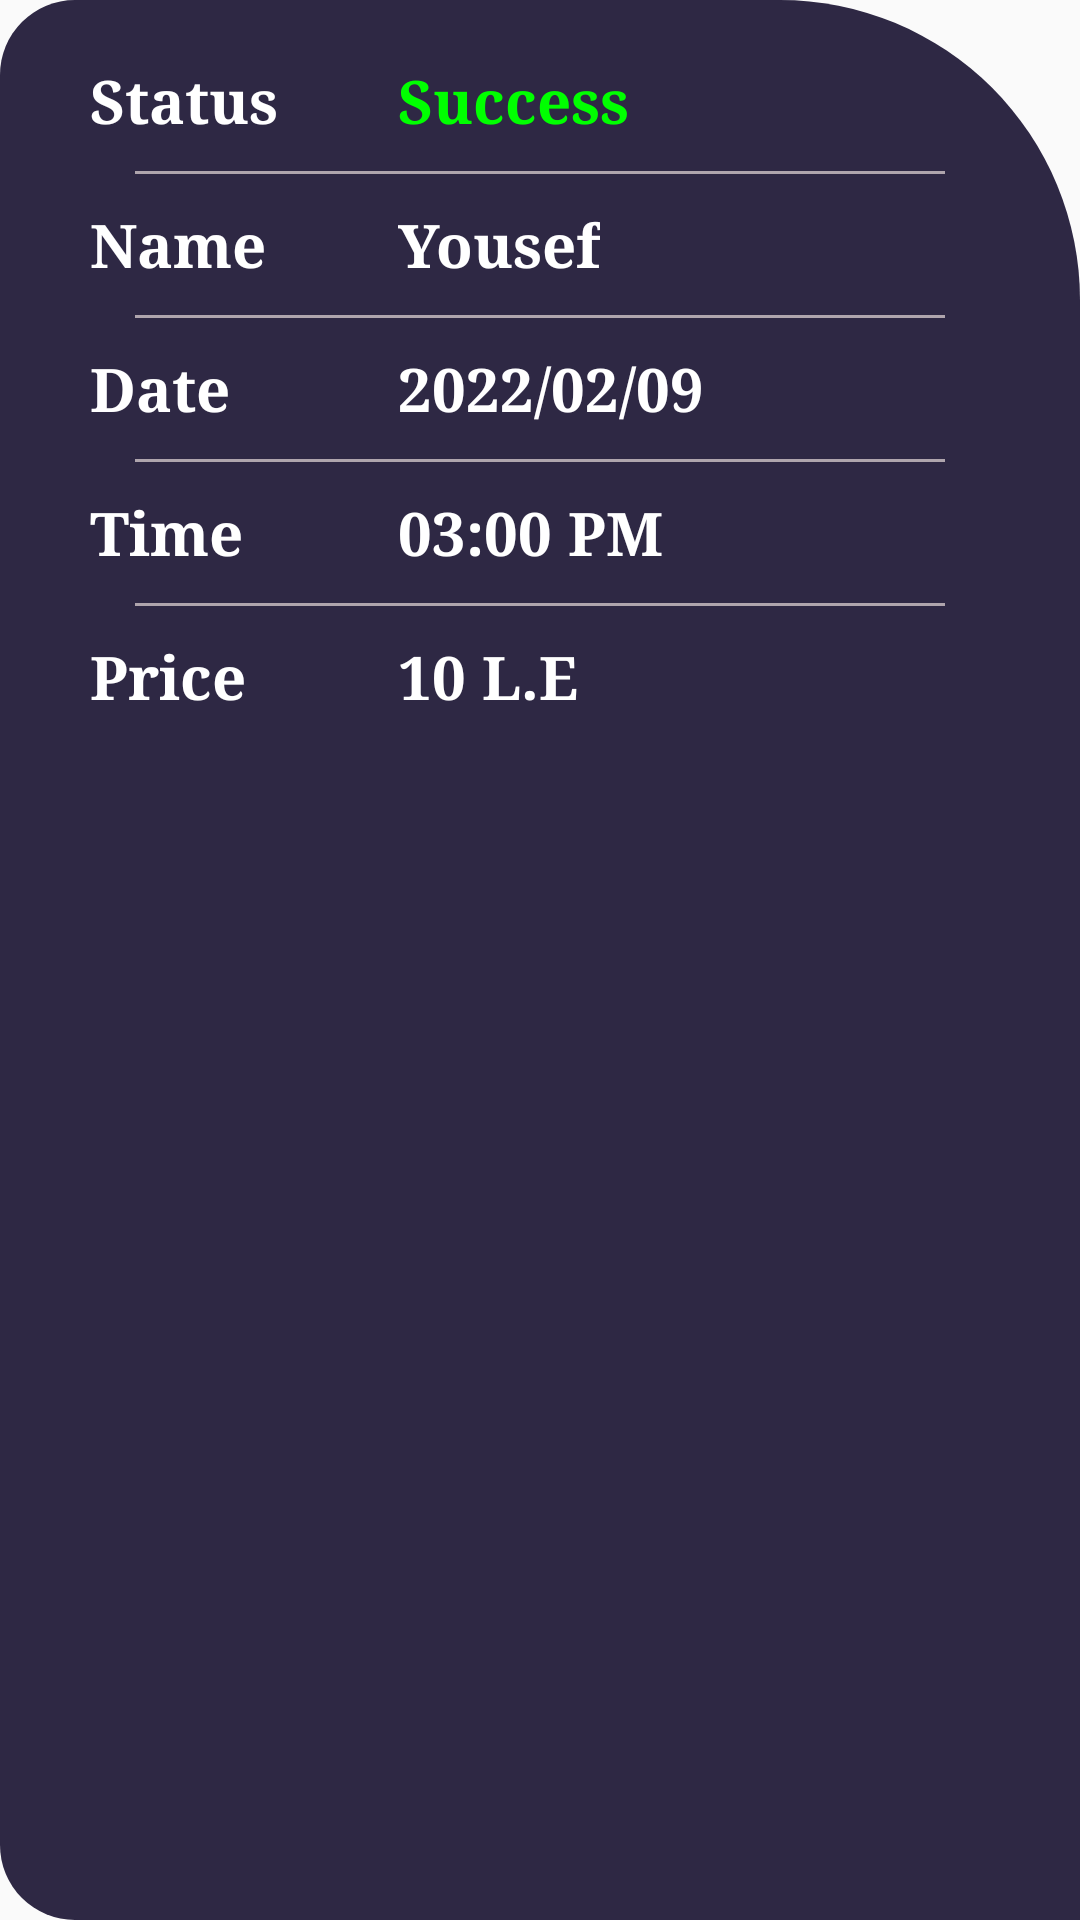

Here is an Android app screen rendered from its layout file. Give the layout XML and the strings, colors and styles it references.
<!-- AndroidManifest.xml: application theme Theme.FinalProject -->
<!-- res/layout/bill_item.xml -->
<?xml version="1.0" encoding="utf-8"?>
<androidx.constraintlayout.widget.ConstraintLayout xmlns:android="http://schemas.android.com/apk/res/android"
    xmlns:app="http://schemas.android.com/apk/res-auto"
    xmlns:tools="http://schemas.android.com/tools"
    android:layout_width="match_parent"
    android:layout_height="250dp"
    android:layout_marginLeft="20dp"
    android:layout_marginTop="5dp"
    android:layout_marginRight="20dp"
    android:background="@drawable/layout_shape">

    <TextView
        android:id="@+id/textView13"
        android:layout_width="wrap_content"
        android:layout_height="wrap_content"
        android:layout_marginStart="30dp"
        android:fontFamily="serif"
        android:text="@string/status"
        android:textColor="@color/white"
        android:textSize="20sp"
        android:textStyle="bold"
        app:layout_constraintStart_toStartOf="parent"
        app:layout_constraintTop_toTopOf="@+id/BillStatus" />

    <TextView
        android:id="@+id/BillStatus"
        android:layout_width="wrap_content"
        android:layout_height="wrap_content"
        android:layout_marginStart="40dp"
        android:layout_marginTop="20dp"
        android:fontFamily="serif"
        android:text="@string/success"
        android:textColor="@color/Green"
        android:textSize="20sp"
        android:textStyle="bold"
        app:layout_constraintStart_toEndOf="@+id/textView13"
        app:layout_constraintTop_toTopOf="parent" />

    <View
        android:id="@+id/view6"
        android:layout_width="match_parent"
        android:layout_height="1dp"
        android:layout_marginStart="45dp"
        android:layout_marginTop="10dp"
        android:layout_marginEnd="45dp"
        android:background="@color/HintsColor"
        android:fontFamily="serif"
        app:layout_constraintEnd_toEndOf="parent"
        app:layout_constraintStart_toStartOf="parent"
        app:layout_constraintTop_toBottomOf="@+id/BillStatus" />

    <TextView
        android:id="@+id/BillName"
        android:layout_width="wrap_content"
        android:layout_height="wrap_content"
        android:layout_marginTop="10dp"
        android:fontFamily="serif"
        android:text="Yousef"
        android:textColor="@color/white"
        android:textSize="20sp"
        android:textStyle="bold"
        app:layout_constraintStart_toStartOf="@+id/BillStatus"
        app:layout_constraintTop_toBottomOf="@+id/view6" />

    <TextView
        android:id="@+id/textView22"
        android:layout_width="wrap_content"
        android:layout_height="wrap_content"
        android:fontFamily="serif"
        android:text="@string/name"
        android:textColor="@color/white"
        android:textSize="20sp"
        android:textStyle="bold"
        app:layout_constraintStart_toStartOf="@+id/textView13"
        app:layout_constraintTop_toTopOf="@+id/BillName" />

    <View
        android:id="@+id/view7"
        android:layout_width="match_parent"
        android:layout_height="1dp"
        android:layout_marginStart="45dp"
        android:layout_marginTop="10dp"
        android:layout_marginEnd="45dp"
        android:background="@color/HintsColor"
        android:fontFamily="serif"
        app:layout_constraintEnd_toEndOf="parent"
        app:layout_constraintStart_toStartOf="parent"
        app:layout_constraintTop_toBottomOf="@+id/BillName" />

    <TextView
        android:id="@+id/textView25"
        android:layout_width="wrap_content"
        android:layout_height="wrap_content"
        android:fontFamily="serif"
        android:text="@string/date"
        android:textColor="@color/white"
        android:textSize="20sp"
        android:textStyle="bold"
        app:layout_constraintStart_toStartOf="@+id/textView13"
        app:layout_constraintTop_toTopOf="@+id/BillDate" />

    <TextView
        android:id="@+id/BillDate"
        android:layout_width="wrap_content"
        android:layout_height="wrap_content"
        android:layout_marginTop="10dp"
        android:fontFamily="serif"
        android:text="2022/02/09"
        android:textColor="@color/white"
        android:textSize="20sp"
        android:textStyle="bold"
        app:layout_constraintStart_toStartOf="@+id/BillStatus"
        app:layout_constraintTop_toBottomOf="@+id/view7" />

    <View
        android:id="@+id/view8"
        android:layout_width="match_parent"
        android:layout_height="1dp"
        android:layout_marginStart="45dp"
        android:layout_marginTop="10dp"
        android:layout_marginEnd="45dp"
        android:background="@color/HintsColor"
        android:fontFamily="serif"
        app:layout_constraintEnd_toEndOf="parent"
        app:layout_constraintStart_toStartOf="parent"
        app:layout_constraintTop_toBottomOf="@+id/BillDate" />

    <TextView
        android:id="@+id/textView26"
        android:layout_width="wrap_content"
        android:layout_height="wrap_content"
        android:fontFamily="serif"
        android:text="@string/time"
        android:textColor="@color/white"
        android:textSize="20sp"
        android:textStyle="bold"
        app:layout_constraintStart_toStartOf="@+id/textView13"
        app:layout_constraintTop_toTopOf="@+id/BillTime" />

    <TextView
        android:id="@+id/BillTime"
        android:layout_width="wrap_content"
        android:layout_height="wrap_content"
        android:layout_marginTop="10dp"
        android:fontFamily="serif"
        android:text="03:00 PM"
        android:textColor="@color/white"
        android:textSize="20sp"
        android:textStyle="bold"
        app:layout_constraintStart_toStartOf="@+id/BillStatus"
        app:layout_constraintTop_toBottomOf="@+id/view8" />

    <View
        android:id="@+id/view9"
        android:layout_width="match_parent"
        android:layout_height="1dp"
        android:layout_marginStart="45dp"
        android:layout_marginTop="10dp"
        android:layout_marginEnd="45dp"
        android:background="@color/HintsColor"
        android:fontFamily="serif"
        app:layout_constraintEnd_toEndOf="parent"
        app:layout_constraintStart_toStartOf="parent"
        app:layout_constraintTop_toBottomOf="@+id/BillTime" />

    <TextView
        android:id="@+id/textView28"
        android:layout_width="wrap_content"
        android:layout_height="wrap_content"
        android:fontFamily="serif"
        android:text="@string/price"
        android:textColor="@color/white"
        android:textSize="20sp"
        android:textStyle="bold"
        app:layout_constraintStart_toStartOf="@+id/textView13"
        app:layout_constraintTop_toTopOf="@+id/BillPrice" />

    <TextView
        android:id="@+id/BillPrice"
        android:layout_width="wrap_content"
        android:layout_height="wrap_content"
        android:layout_marginTop="10dp"
        android:fontFamily="serif"
        android:text="10 L.E"
        android:textColor="@color/white"
        android:textSize="20sp"
        android:textStyle="bold"
        app:layout_constraintStart_toStartOf="@+id/BillStatus"
        app:layout_constraintTop_toBottomOf="@+id/view9" />

</androidx.constraintlayout.widget.ConstraintLayout>
<!-- resources referenced by this layout -->
<resources>
  <color name="Green">#00FF00</color>
  <color name="HintsColor">#afa5ad</color>
  <color name="white">#FFFFFFFF</color>
  <!-- drawable layout_shape (drawable) -->
  <?xml version="1.0" encoding="utf-8"?>
  <shape xmlns:android="http://schemas.android.com/apk/res/android">
      <solid android:color="#2e2844"/>
      <corners
          android:topRightRadius="100dp"
          android:topLeftRadius="25dp"
          android:bottomLeftRadius="25dp"/>
  </shape>
  <string name="date">Date</string>
  <string name="name">Name</string>
  <string name="price">Price</string>
  <string name="status">Status</string>
  <string name="success">Success</string>
  <string name="time">Time</string>
  <style name="Theme.FinalProject" parent="Theme.AppCompat.Light.NoActionBar">
          
          <item name="colorPrimary">@color/Background</item>
          <item name="colorPrimaryVariant">#d69a9c</item>
          <item name="colorOnPrimary">@color/white</item>
          
          <item name="colorSecondary">@color/teal_200</item>
          <item name="colorSecondaryVariant">@color/teal_700</item>
          <item name="colorOnSecondary">@color/black</item>
          
          <item name="android:statusBarColor" tools:targetApi="l">?attr/colorPrimaryVariant</item>
          
  
          <item name="android:buttonStyle">@style/Button</item>
      </style>
  <color name="Background">#1f1d35</color>
  <color name="teal_200">#FF03DAC5</color>
  <color name="teal_700">#FF018786</color>
  <color name="black">#FF000000</color>
  <style name="Button" parent="android:style/Widget.Button">
          <item name="android:background">@drawable/login_btn_shape</item>
      </style>
</resources>
